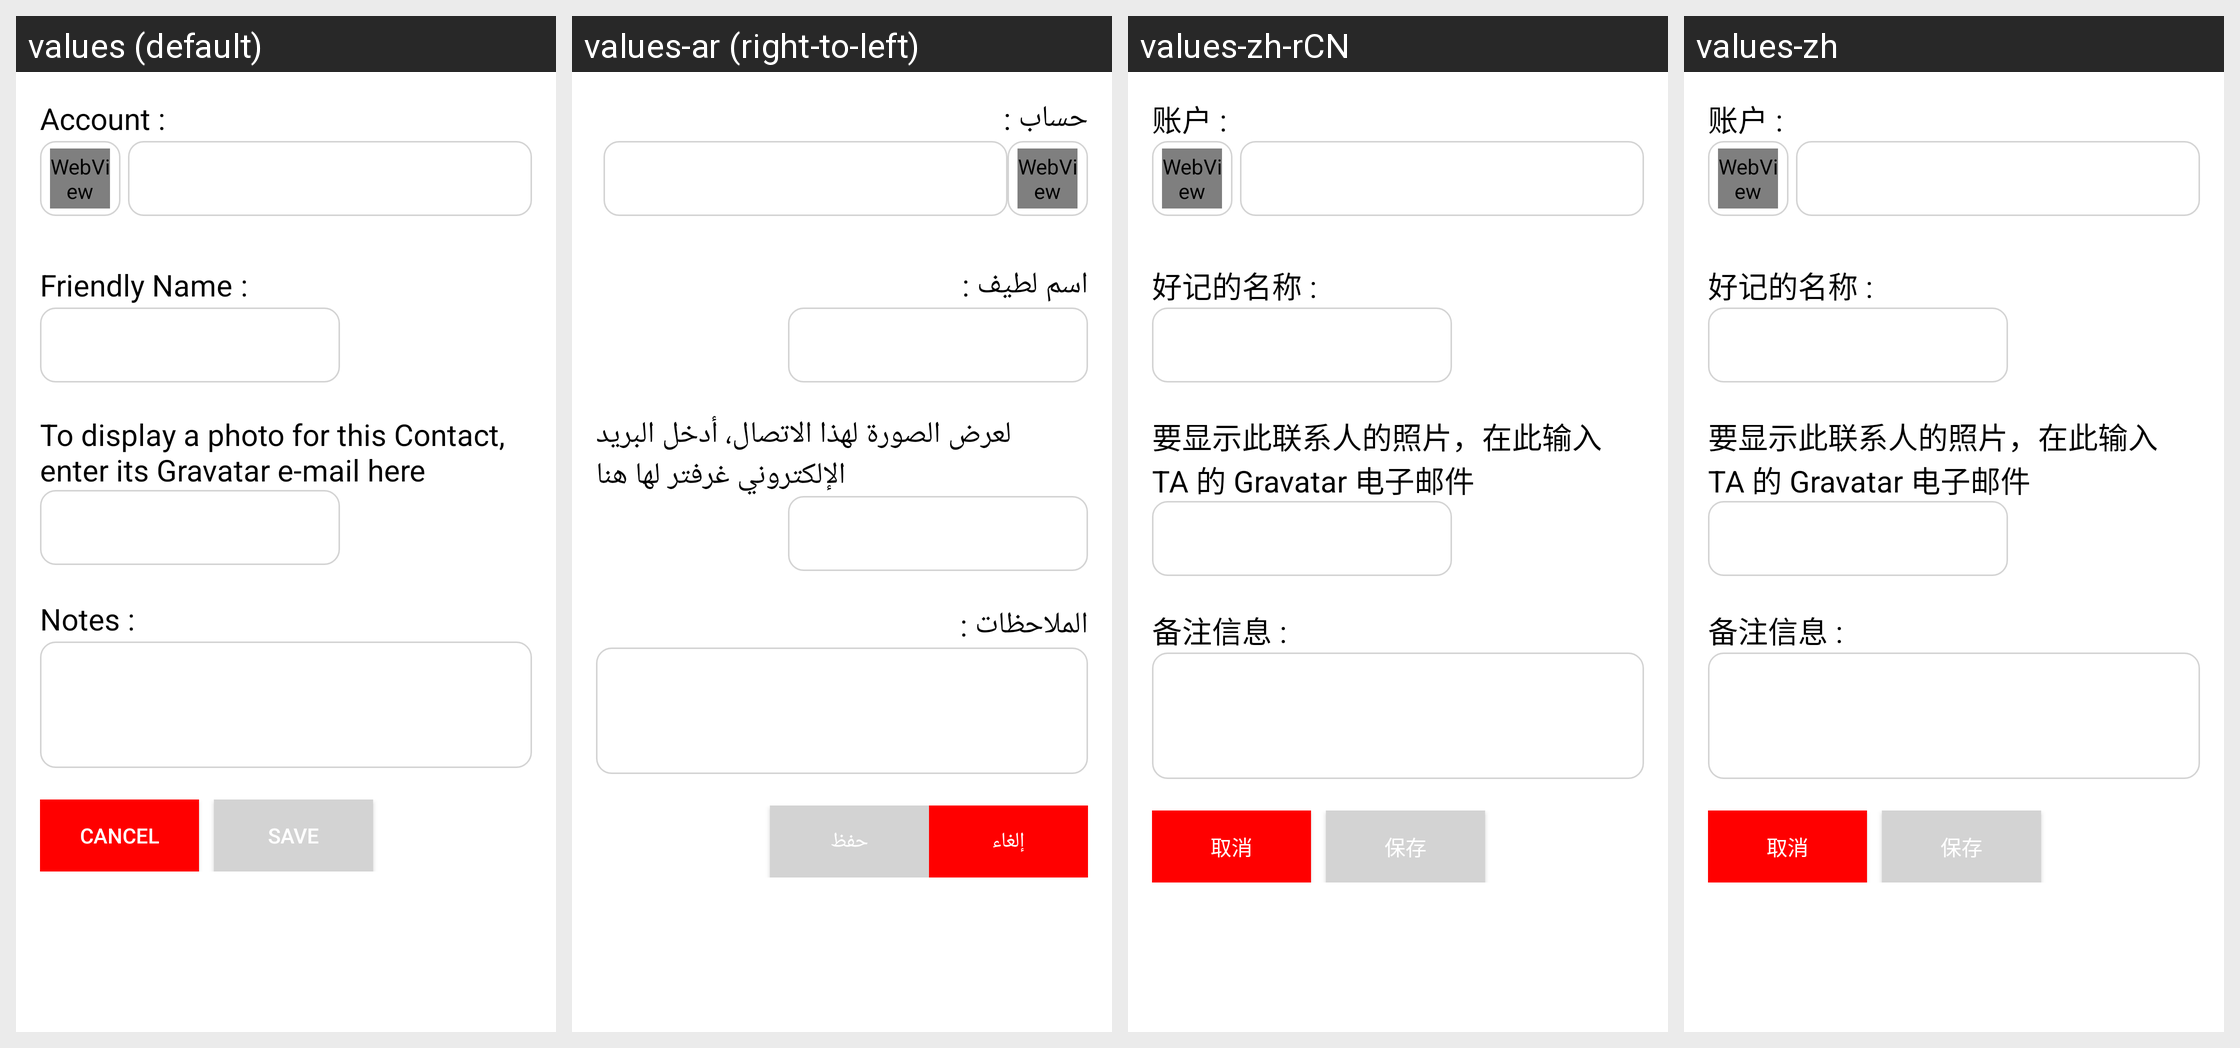

For this localized Android screen grid, give each drawn string resource with its value in every locale shown.
Android screen res/layout/add_contacts.xml rendered under 4 locales, left to right: values (default), values-ar (right-to-left), values-zh-rCN, values-zh. Device: Nexus 5 (rendered at 1080×1920; each locale shown at half size, 540×960, under a caption strip naming it); theme AppTheme.
Other locales in the repository, not shown: values-bg, values-bn, values-bs, values-ca, values-cs, values-da, values-de, values-el, values-es, values-et, values-fa, values-fi, values-fr, values-he, values-hi, values-hr, values-hu, values-hy, values-id, values-in, values-it, values-iw, values-ja, values-ko, values-lt, values-lv, values-ms, values-nl, values-no, values-pl, values-pt, values-pt-rBR, values-pt-rPT, values-ro, values-ru, values-sk, values-sl, values-sq, values-sr, values-sv, values-th, values-tr, values-uk, values-vi, values-zh-rTW.
Strings drawn on this screen, with the default value and each locale's value (text and hints the layout hard-codes, and strings that could not be matched under every locale, appear in the picture but are not listed):

account
  values: Account
  values-ar: حساب
  values-zh-rCN: 账户
  values-zh: 账户

friendly_name
  values: Friendly Name
  values-ar: اسم لطيف
  values-zh-rCN: 好记的名称
  values-zh: 好记的名称

email_name
  values: To display a photo for this Contact, enter its Gravatar e-mail here
  values-ar: لعرض الصورة لهذا الاتصال، أدخل البريد الإلكتروني غرفتر لها هنا
  values-zh-rCN: 要显示此联系人的照片，在此输入 TA 的 Gravatar 电子邮件
  values-zh: 要显示此联系人的照片，在此输入 TA 的 Gravatar 电子邮件

notes
  values: Notes
  values-ar: الملاحظات
  values-zh-rCN: 备注信息
  values-zh: 备注信息

cancel
  values: CANCEL
  values-ar: إلغاء
  values-zh-rCN: 取消
  values-zh: 取消

save
  values: SAVE
  values-ar: حفظ
  values-zh-rCN: 保存
  values-zh: 保存
